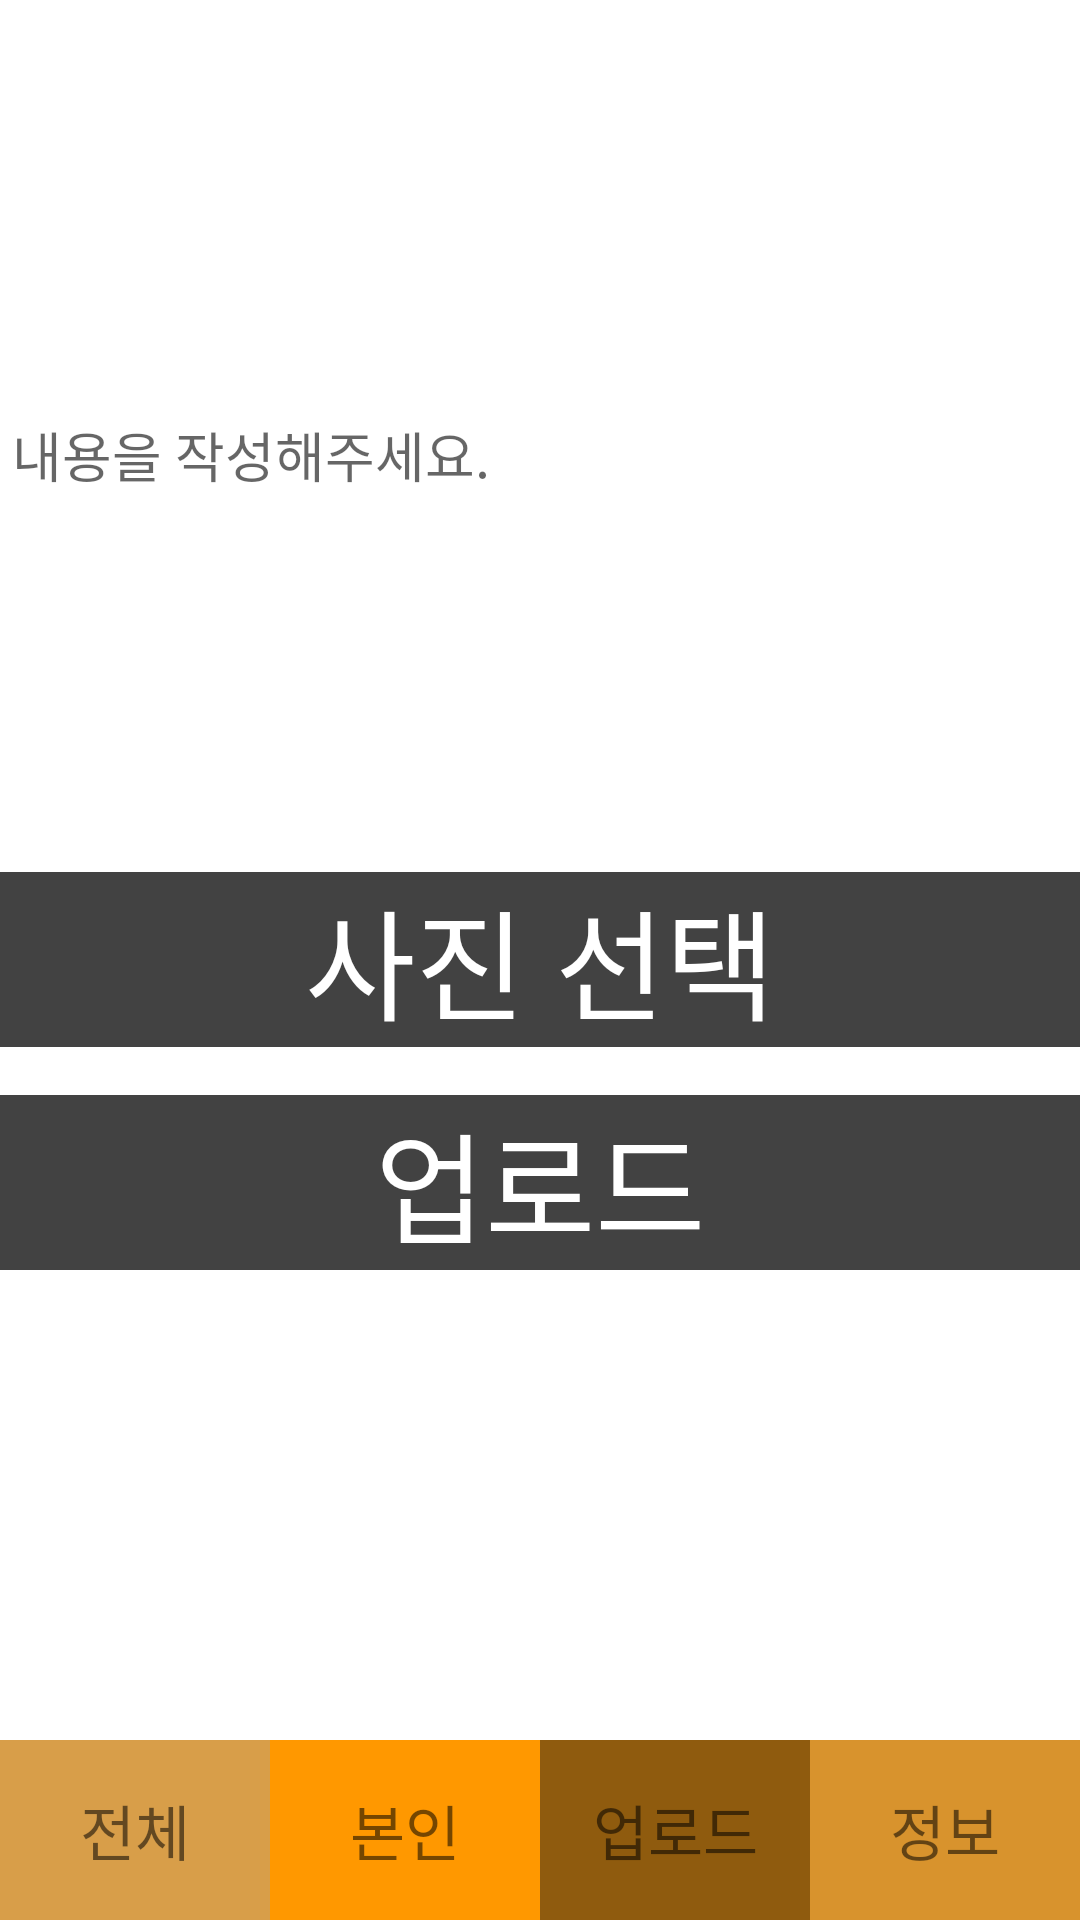

Layout XML and referenced resources for this Android screen:
<!-- AndroidManifest.xml: application theme MyTheme -->
<!-- res/layout/activity_out_stagram_upload.xml -->
<?xml version="1.0" encoding="utf-8"?>
<RelativeLayout xmlns:android="http://schemas.android.com/apk/res/android"
    xmlns:app="http://schemas.android.com/apk/res-auto"
    xmlns:tools="http://schemas.android.com/tools"
    android:layout_width="match_parent"
    android:layout_height="match_parent"
    tools:context=".OutStagramUploadActivity">

    <EditText
        android:id="@+id/content_input"
        android:layout_width="match_parent"
        android:layout_height="300dp"
        android:hint="내용을 작성해주세요."/>

    <TextView
        android:id="@+id/view_pictures"
        android:layout_width="match_parent"
        android:layout_centerInParent="true"
        android:layout_height="wrap_content"
        android:text="사진 선택"
        android:textSize="40dp"
        android:layout_marginBottom="16dp"
        android:textColor="#ffffff"
        android:background="@color/cardview_dark_background"
        android:gravity="center" />


    <TextView
        android:id="@+id/upload_post"
        android:layout_below="@+id/view_pictures"
        android:layout_width="match_parent"
        android:layout_centerInParent="true"
        android:layout_height="wrap_content"
        android:text="업로드"
        android:textSize="40dp"
        android:textColor="#ffffff"
        android:background="@color/cardview_dark_background"
        android:gravity="center" />


    <LinearLayout
        android:layout_width="match_parent"
        android:layout_height="60dp"
        android:layout_alignParentBottom="true"
        android:orientation="horizontal">

        <TextView
            android:id="@+id/all._list"
            android:layout_width="0dp"
            android:text="전체"
            android:textSize="20dp"
            android:gravity="center"
            android:layout_height="match_parent"
            android:background="#D89E49"
            android:layout_weight="1"/>

        <TextView
            android:id="@+id/my_list"
            android:layout_width="0dp"
            android:text="본인"
            android:textSize="20dp"
            android:gravity="center"
            android:background="#FF9800"
            android:layout_height="match_parent"
            android:layout_weight="1"/>

        <TextView
            android:id="@+id/upload"
            android:layout_width="0dp"
            android:text="업로드"
            android:textSize="20dp"
            android:gravity="center"
            android:layout_height="match_parent"
            android:background="#8F5B0E"
            android:layout_weight="1"/>

        <TextView
            android:id="@+id/user_info"
            android:layout_width="0dp"
            android:text="정보"
            android:textSize="20dp"
            android:gravity="center"
            android:layout_height="match_parent"
            android:background="#D8932D"
            android:layout_weight="1"/>

    </LinearLayout>

</RelativeLayout>
<!-- resources referenced by this layout -->
<resources>
  <style name="MyTheme" parent="Theme.MaterialComponents.DayNight.DarkActionBar">
          <item name="colorPrimary">@color/textview_color</item>
          <item name="colorPrimaryVariant">@color/purple_700</item>
          <item name="colorOnPrimary">@color/white</item>
          <item name="windowNoTitle">true</item>
      </style>
  <color name="textview_color">#FF5722</color>
  <color name="purple_700">#FF3700B3</color>
  <color name="white">#FFFFFFFF</color>
</resources>
